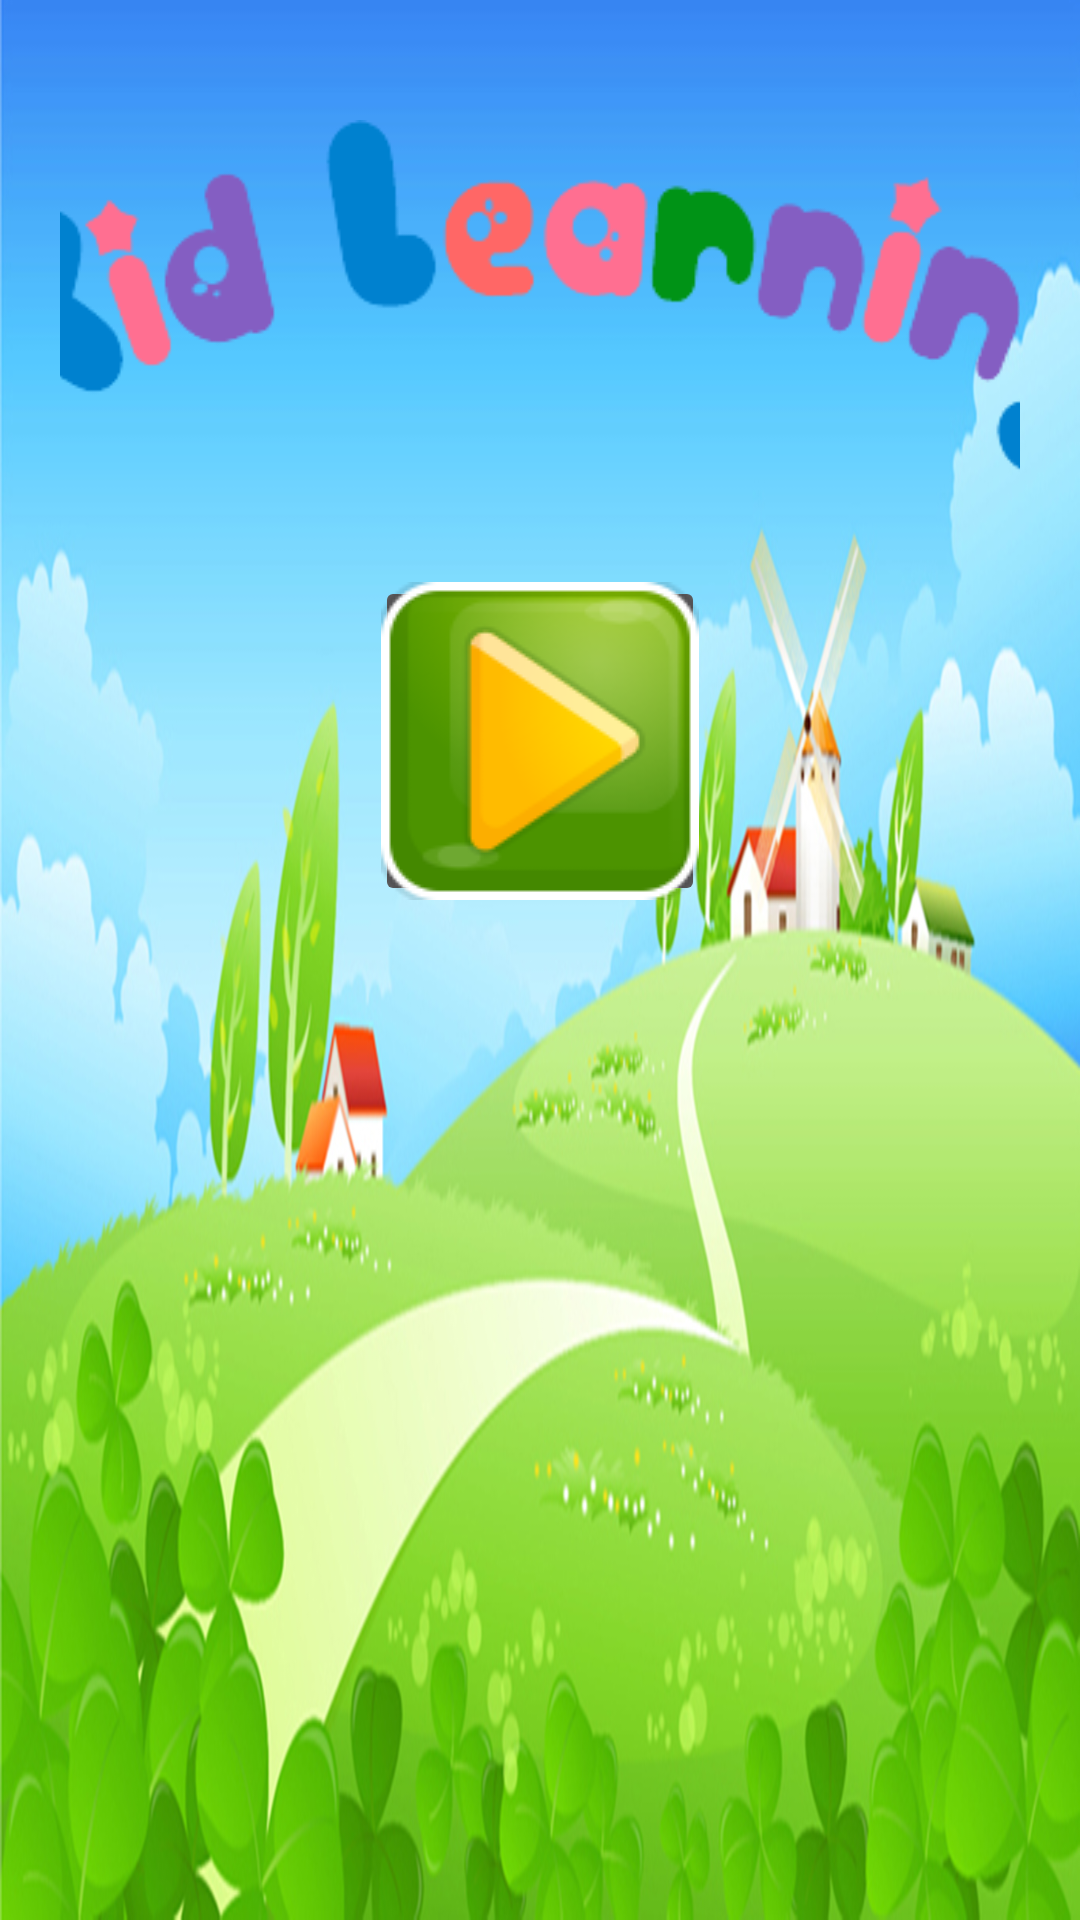

Layout XML and referenced resources for this Android screen:
<!-- AndroidManifest.xml: activity theme Theme.AppCompat.NoActionBar -->
<!-- res/layout/activity_login.xml -->
<?xml version="1.0" encoding="utf-8"?>
<LinearLayout xmlns:android="http://schemas.android.com/apk/res/android"
    xmlns:app="http://schemas.android.com/apk/res-auto"
    xmlns:tools="http://schemas.android.com/tools"
    android:layout_width="match_parent"
    android:layout_height="match_parent"
    android:padding="20dp"
    android:showDividers="middle"
    android:divider="@drawable/divider_transparent_lager"
    android:background="@drawable/main_background2"
    android:orientation="vertical">
    
        
        
        
        
        
    

    
        
        
        
        

    

    <ImageView
        android:layout_marginTop="20dp"
        android:layout_gravity="center"
        android:background="@drawable/logo2"
        android:layout_width="400dp"
        android:layout_height="120dp" />



    <ImageButton
        android:layout_gravity="center"
        android:src="@drawable/start_button"
        android:id="@+id/button2"
        android:layout_width="110dp"
        android:layout_height="110dp" />

</LinearLayout>
<!-- resources referenced by this layout -->
<resources>
  <!-- drawable divider_transparent_lager (drawable) -->
  <?xml version="1.0" encoding="utf-8"?>
  <shape xmlns:android="http://schemas.android.com/apk/res/android">
      <size
          android:height="@dimen/spacing_lager"
          android:width="@dimen/spacing_lager" />
  
      <solid android:color="#00ffffff" />
  </shape>
  <!-- drawable logo2: png bitmap (drawable, 9404 bytes) -->
  <!-- drawable main_background2: jpg bitmap (drawable, 380401 bytes) -->
  <!-- drawable start_button: png bitmap (drawable, 9270 bytes) -->
  <dimen name="spacing_lager">32dp</dimen>
</resources>
